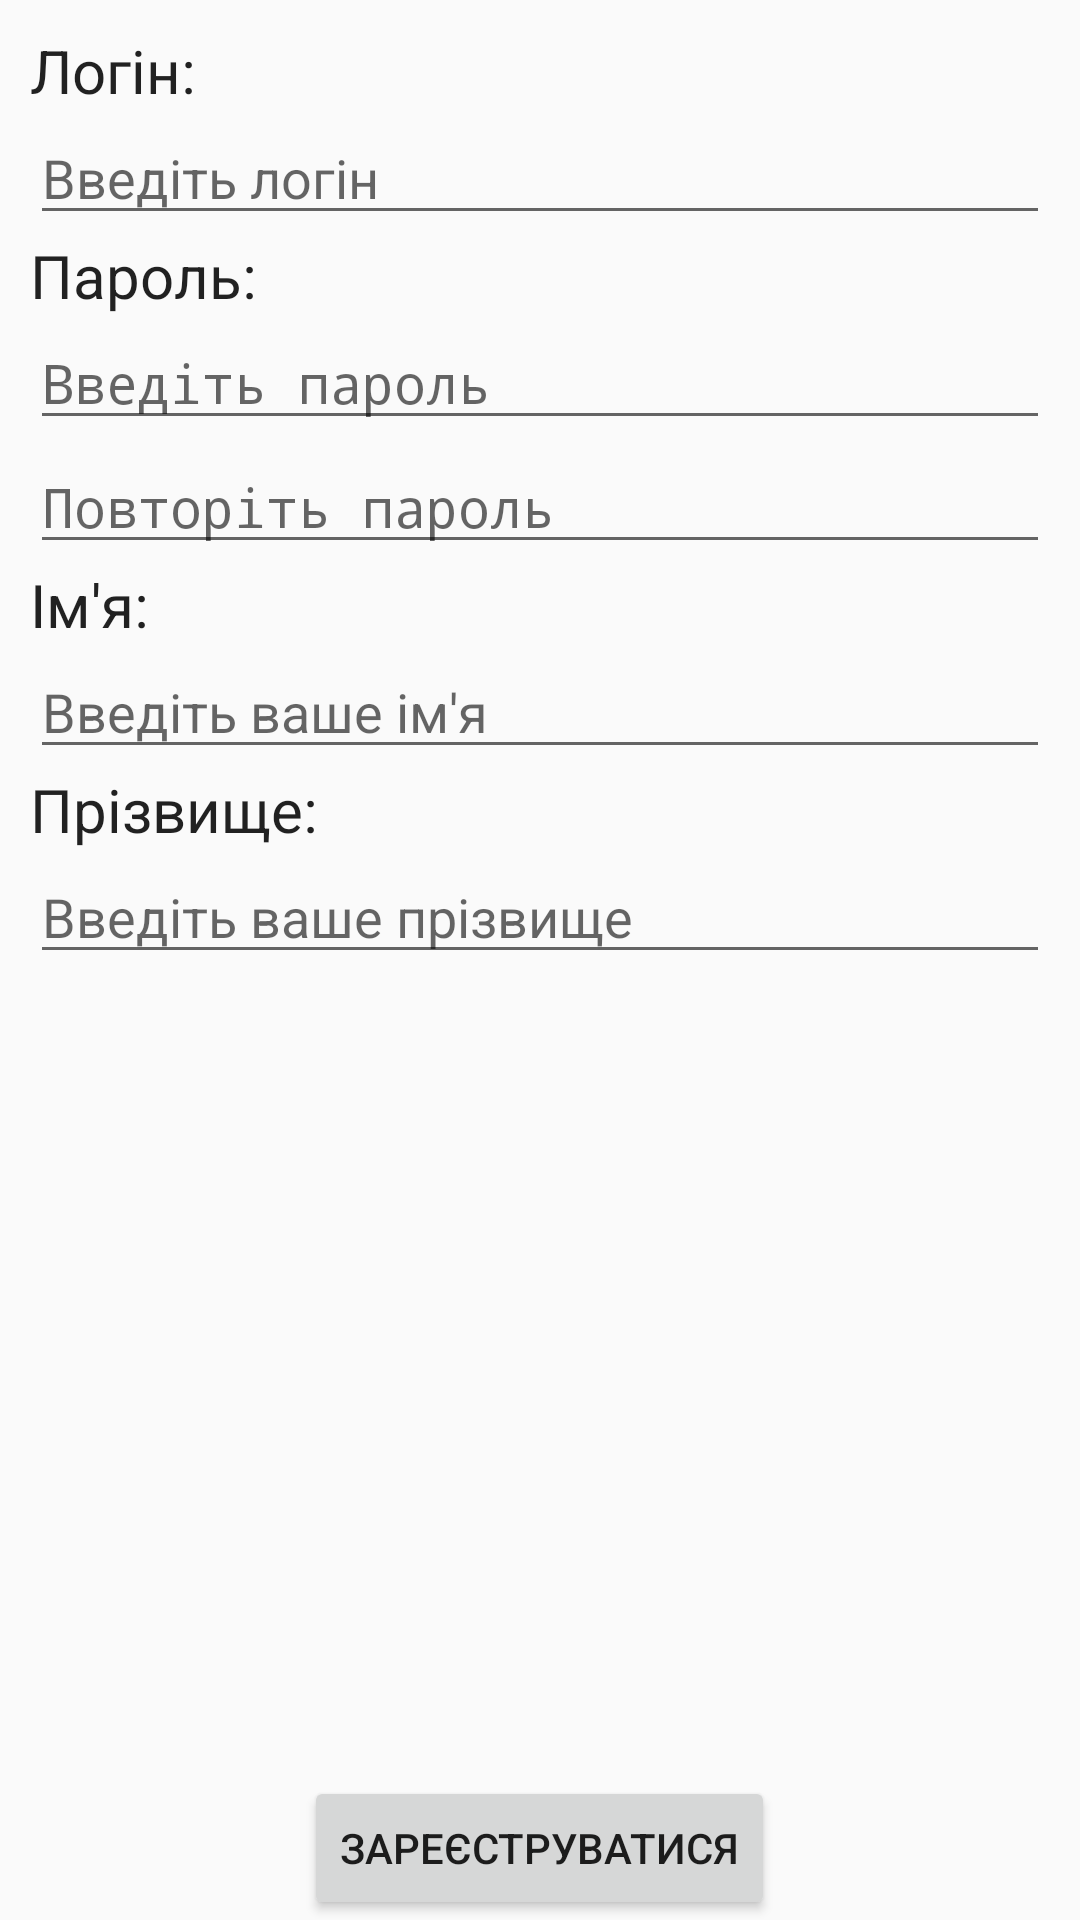

The Android layout XML behind this screen, and the referenced resources:
<!-- AndroidManifest.xml: activity theme AppTheme.NoActionBar.Fullscreen -->
<!-- res/layout/activity_signup.xml -->
<?xml version="1.0" encoding="utf-8"?>
<RelativeLayout xmlns:android="http://schemas.android.com/apk/res/android"
    android:orientation="vertical" android:layout_width="match_parent"
    android:layout_height="match_parent">

    <ScrollView
        android:layout_width="match_parent"
        android:layout_height="match_parent"
        android:id="@+id/scrollView"
        android:layout_above="@+id/signUpBtn">

        <LinearLayout
            android:orientation="vertical"
            android:layout_width="match_parent"
            android:layout_height="match_parent"
            android:padding="10dp">

            <TextView
                android:layout_width="match_parent"
                android:layout_height="wrap_content"
                android:text="@string/text_reg_login"
                style="@style/MyTextView" />

            <EditText
                android:layout_width="match_parent"
                android:layout_height="wrap_content"
                android:id="@+id/regFieldLogin"
                android:hint="@string/hint_reg_login"/>

            <TextView
                style="@style/MyTextView"
                android:layout_width="match_parent"
                android:layout_height="wrap_content"
                android:text="@string/text_reg_pass" />

            <EditText
                android:inputType="textPassword"
                android:ems="10"
                android:layout_width="match_parent"
                android:layout_height="wrap_content"
                android:id="@+id/regFieldPass"
                android:hint="@string/hint_reg_pass" />

            <EditText
                android:inputType="textPassword"
                android:ems="10"
                android:layout_width="match_parent"
                android:layout_height="wrap_content"
                android:id="@+id/regFieldPassRepeat"
                android:hint="@string/hint_reg_pass_repeat" />

            <TextView
                android:layout_width="match_parent"
                android:layout_height="wrap_content"
                android:text="@string/text_reg_name"
                style="@style/MyTextView" />

            <EditText
                android:layout_width="match_parent"
                android:layout_height="wrap_content"
                android:id="@+id/regFieldName"
                android:hint="@string/hint_reg_name"/>
            <TextView
                android:layout_width="match_parent"
                android:layout_height="wrap_content"
                android:text="@string/text_reg_surname"
                style="@style/MyTextView" />

            <EditText
                android:layout_width="match_parent"
                android:layout_height="wrap_content"
                android:id="@+id/regFieldSurname"
                android:hint="@string/hint_reg_surname"/>

        </LinearLayout>
    </ScrollView>

    <Button
        android:layout_width="wrap_content"
        android:layout_height="wrap_content"
        android:text="@string/signup_btn_name"
        android:id="@+id/signUpBtn"
        android:onClick="onClick"
        android:layout_centerHorizontal="true"
        android:layout_alignParentBottom="true" />

</RelativeLayout>
<!-- resources referenced by this layout -->
<resources>
  <string name="hint_reg_login">Введіть логін</string>
  <string name="hint_reg_name">Введіть ваше ім\'я</string>
  <string name="hint_reg_pass">Введіть пароль</string>
  <string name="hint_reg_pass_repeat">Повторіть пароль</string>
  <string name="hint_reg_surname">Введіть ваше прізвище</string>
  <string name="signup_btn_name">Зареєструватися</string>
  <string name="text_reg_login">Логін:</string>
  <string name="text_reg_name">Ім\'я:</string>
  <string name="text_reg_pass">Пароль:</string>
  <string name="text_reg_surname">Прізвище:</string>
  <style name="MyTextView" parent="@android:style/TextAppearance.Medium">
          <item name="android:textSize">20sp</item>
      </style>
  <style name="AppTheme.NoActionBar.Fullscreen">
          <item name="android:windowFullscreen">true</item>
      </style>
</resources>
